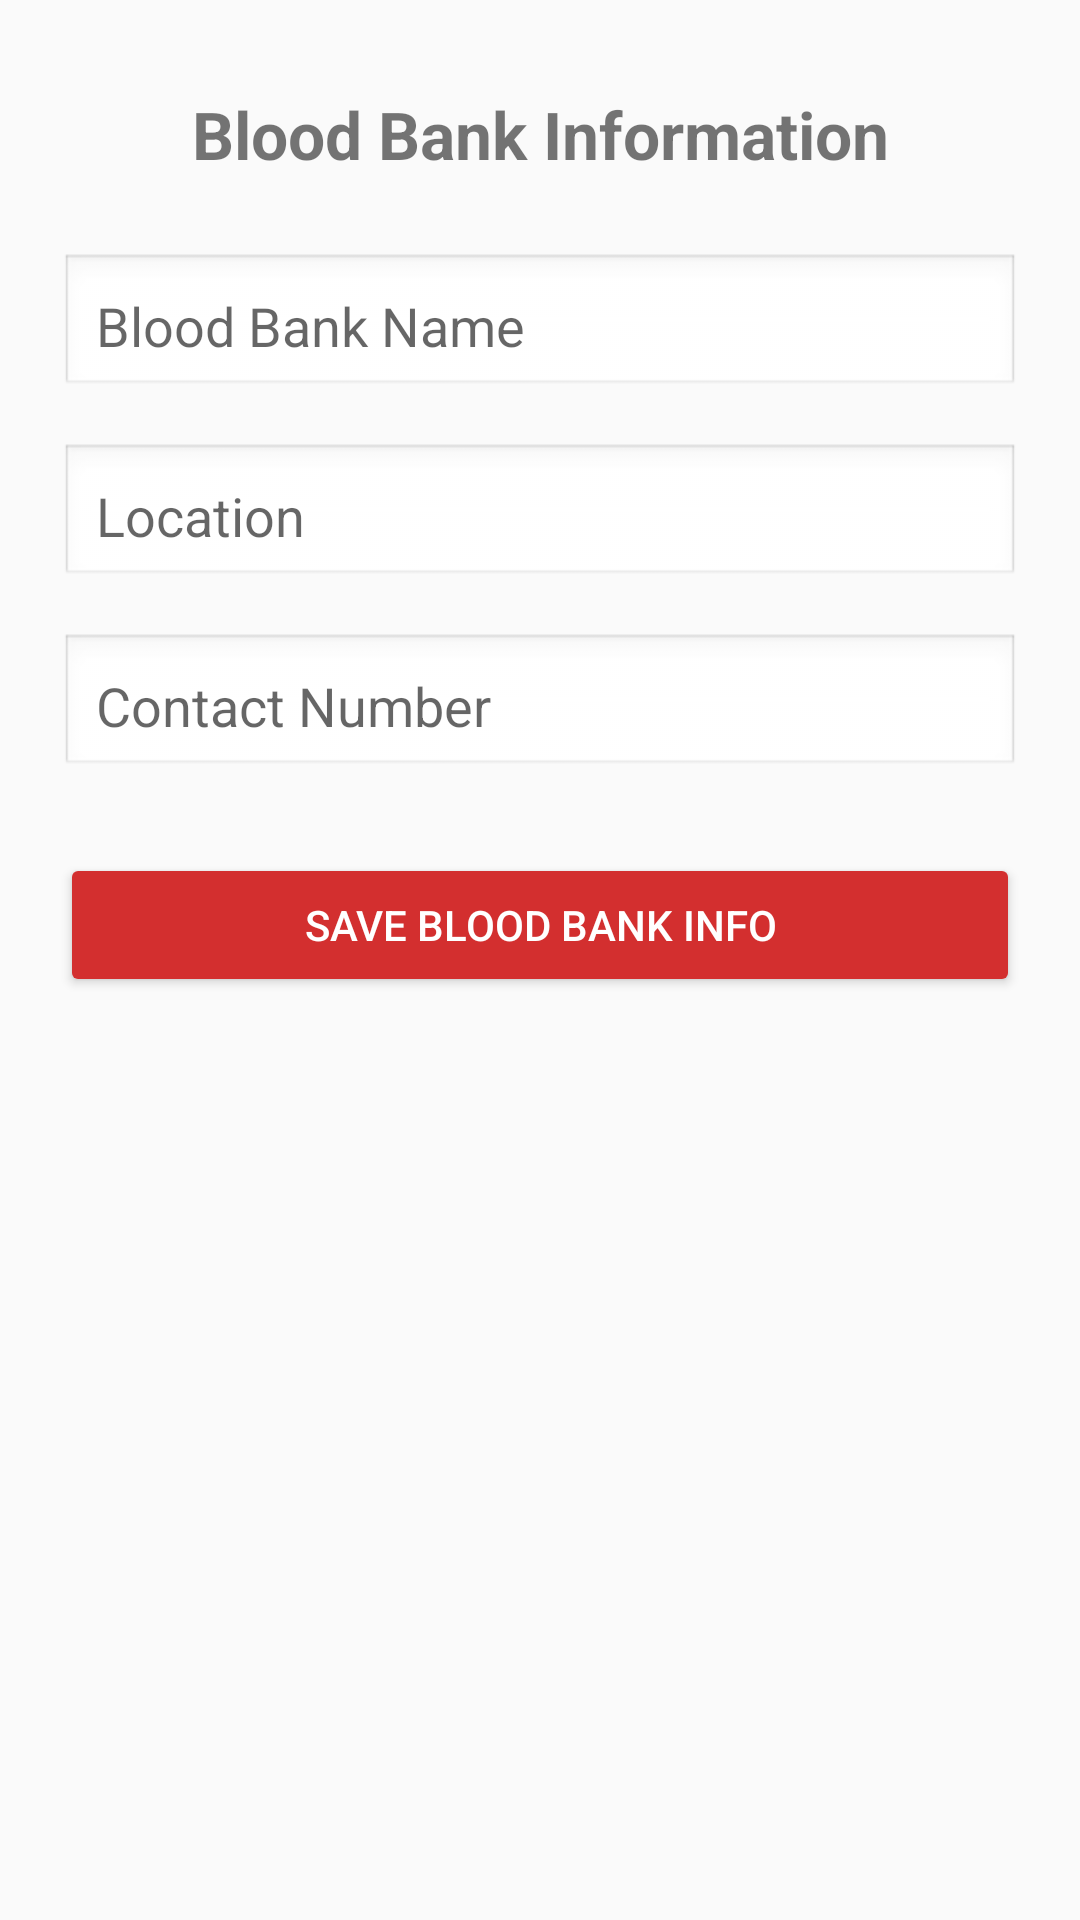

The Android layout XML behind this screen, and the referenced resources:
<!-- AndroidManifest.xml: application theme Theme.RAKTINDIA -->
<!-- res/layout/activity_blood_bank.xml -->
<?xml version="1.0" encoding="utf-8"?>
<ScrollView xmlns:android="http://schemas.android.com/apk/res/android"
    android:layout_width="match_parent"
    android:layout_height="match_parent"
    android:padding="20dp">

    <LinearLayout
        android:layout_width="match_parent"
        android:layout_height="wrap_content"
        android:orientation="vertical">

        <TextView
            android:layout_width="match_parent"
            android:layout_height="wrap_content"
            android:text="Blood Bank Information"
            android:textSize="22sp"
            android:textStyle="bold"
            android:gravity="center"
            android:padding="10dp" />

        <EditText
            android:id="@+id/bankName"
            android:layout_width="match_parent"
            android:layout_height="wrap_content"
            android:hint="Blood Bank Name"
            android:padding="12dp"
            android:background="@android:drawable/edit_text"
            android:layout_marginTop="15dp" />

        <EditText
            android:id="@+id/bankLocation"
            android:layout_width="match_parent"
            android:layout_height="wrap_content"
            android:hint="Location"
            android:padding="12dp"
            android:background="@android:drawable/edit_text"
            android:layout_marginTop="15dp" />

        <EditText
            android:id="@+id/bankContact"
            android:layout_width="match_parent"
            android:layout_height="wrap_content"
            android:hint="Contact Number"
            android:inputType="phone"
            android:padding="12dp"
            android:background="@android:drawable/edit_text"
            android:layout_marginTop="15dp" />

        <Button
            android:id="@+id/btnSaveBank"
            android:layout_width="match_parent"
            android:layout_height="wrap_content"
            android:text="Save Blood Bank Info"
            android:layout_marginTop="25dp"
            android:padding="14dp"
            android:textColor="#FFFFFF"
            android:backgroundTint="#D32F2F" />

    </LinearLayout>

</ScrollView>
<!-- resources referenced by this layout -->
<resources>
  <style name="Theme.RAKTINDIA" parent="Theme.AppCompat.DayNight.NoActionBar">
          <item name="colorPrimary">@color/purple_200</item>
          <item name="colorPrimaryVariant">@color/purple_700</item>
          <item name="colorOnPrimary">@color/black</item>
          <item name="colorSecondary">@color/teal_200</item>
          <item name="colorSecondaryVariant">@color/teal_200</item>
          <item name="colorOnSecondary">@color/black</item>
          <item name="android:statusBarColor">?attr/colorPrimaryVariant</item>
      </style>
  <!-- not gathered from this repository: default colours our renderer supplied (Android Studio template values) -->
  <color name="purple_200">#FFBB86FC</color>
  <color name="purple_700">#FF3700B3</color>
  <color name="teal_200">#FF03DAC5</color>
  <color name="black">#FF000000</color>
</resources>
